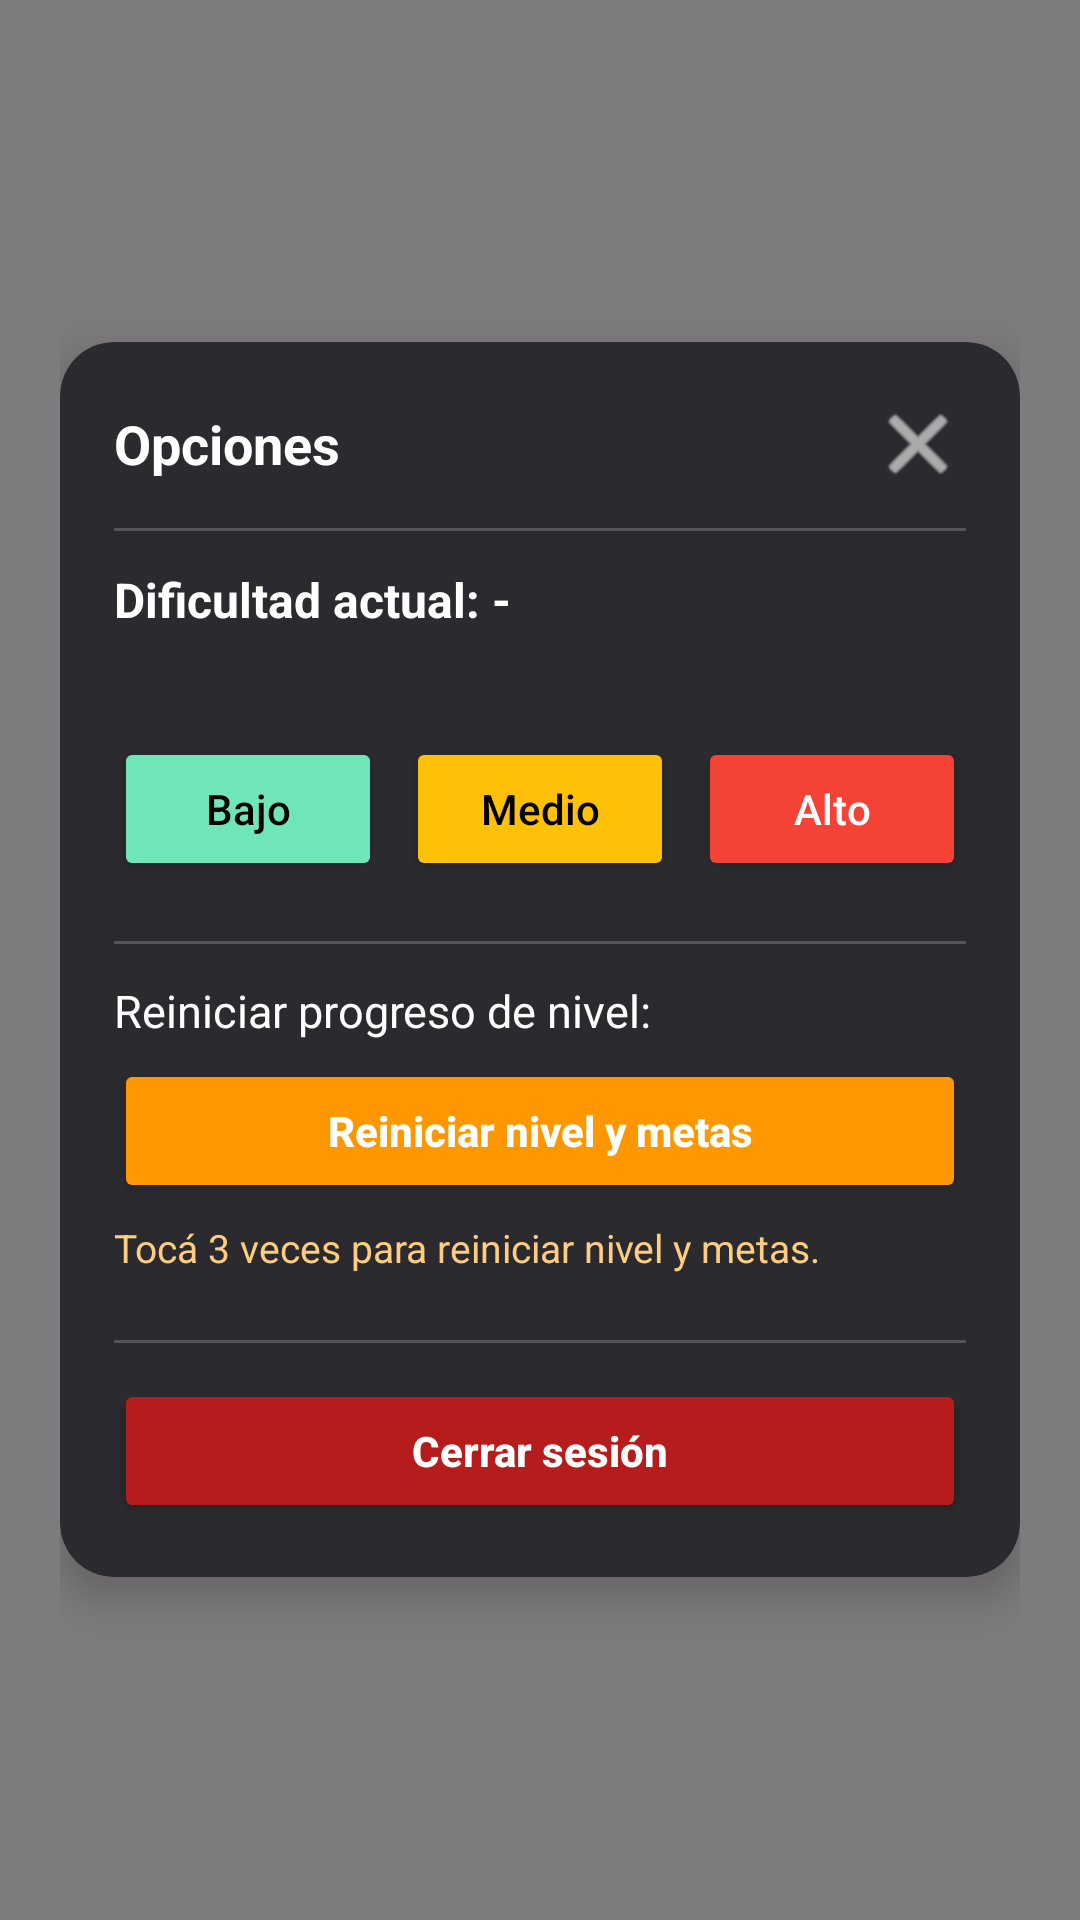

Android layout source for this screen:
<!-- AndroidManifest.xml: application theme Theme.PodoVS -->
<!-- res/layout/fragment_options.xml -->
<?xml version="1.0" encoding="utf-8"?>
<FrameLayout xmlns:android="http://schemas.android.com/apk/res/android"
    xmlns:app="http://schemas.android.com/apk/res-auto"
    android:id="@+id/rootOverlayOptions"
    android:layout_width="match_parent"
    android:layout_height="match_parent"
    android:background="#80000000"
    android:padding="20dp">

    
    <androidx.cardview.widget.CardView
        android:id="@+id/cardOptions"
        android:layout_width="match_parent"
        android:layout_height="wrap_content"
        android:layout_gravity="center"
        app:cardBackgroundColor="#2B2B2F"
        app:cardCornerRadius="18dp"
        app:cardElevation="8dp">

        <LinearLayout
            android:layout_width="match_parent"
            android:layout_height="wrap_content"
            android:orientation="vertical"
            android:padding="18dp">

            
            <LinearLayout
                android:layout_width="match_parent"
                android:layout_height="wrap_content"
                android:gravity="center_vertical"
                android:orientation="horizontal">

                <TextView
                    android:id="@+id/tvTitleOptions"
                    android:layout_width="0dp"
                    android:layout_height="wrap_content"
                    android:layout_weight="1"
                    android:text="Opciones"
                    android:textColor="@android:color/white"
                    android:textSize="18sp"
                    android:textStyle="bold" />

                <ImageButton
                    android:id="@+id/btnClose"
                    android:layout_width="32dp"
                    android:layout_height="32dp"
                    android:background="@android:color/transparent"
                    android:padding="4dp"
                    android:src="@android:drawable/ic_menu_close_clear_cancel"
                    android:tint="@android:color/white" />
            </LinearLayout>

            
            <View
                android:layout_width="match_parent"
                android:layout_height="1dp"
                android:layout_marginTop="12dp"
                android:layout_marginBottom="12dp"
                android:background="#33FFFFFF" />

            
            <TextView
                android:id="@+id/tvCurrentDif"
                android:layout_width="wrap_content"
                android:layout_height="wrap_content"
                android:layout_marginBottom="4dp"
                android:text="Dificultad actual: -"
                android:textColor="@android:color/white"
                android:textSize="16sp"
                android:textStyle="bold" />

            <TextView
                android:id="@+id/tvCooldownInfo"
                android:layout_width="wrap_content"
                android:layout_height="wrap_content"
                android:layout_marginBottom="12dp"
                android:text=" "
                android:textColor="#CCCCCC" />

            <LinearLayout
                android:layout_width="match_parent"
                android:layout_height="wrap_content"
                android:gravity="center"
                android:orientation="horizontal">

                <Button
                    android:id="@+id/btnDifBajo"
                    android:layout_width="0dp"
                    android:layout_height="wrap_content"
                    android:layout_weight="1"
                    android:backgroundTint="#6FE6B7"
                    android:text="Bajo"
                    android:textAllCaps="false"
                    android:textColor="@android:color/black" />

                <Button
                    android:id="@+id/btnDifMedio"
                    android:layout_width="0dp"
                    android:layout_height="wrap_content"
                    android:layout_marginStart="8dp"
                    android:layout_marginEnd="8dp"
                    android:layout_weight="1"
                    android:backgroundTint="#FFC107"
                    android:text="Medio"
                    android:textAllCaps="false"
                    android:textColor="@android:color/black" />

                <Button
                    android:id="@+id/btnDifAlto"
                    android:layout_width="0dp"
                    android:layout_height="wrap_content"
                    android:layout_weight="1"
                    android:backgroundTint="#F44336"
                    android:text="Alto"
                    android:textAllCaps="false"
                    android:textColor="@android:color/white" />
            </LinearLayout>

            
            <View
                android:layout_width="match_parent"
                android:layout_height="1dp"
                android:layout_marginTop="20dp"
                android:layout_marginBottom="12dp"
                android:background="#33FFFFFF" />

            
            <TextView
                android:id="@+id/tvResetLabel"
                android:layout_width="wrap_content"
                android:layout_height="wrap_content"
                android:layout_marginBottom="6dp"
                android:text="Reiniciar progreso de nivel:"
                android:textColor="@android:color/white"
                android:textSize="15sp" />

            <Button
                android:id="@+id/btnResetProgress"
                android:layout_width="match_parent"
                android:layout_height="wrap_content"
                android:backgroundTint="#FF9800"
                android:paddingTop="10dp"
                android:paddingBottom="10dp"
                android:text="Reiniciar nivel y metas"
                android:textAllCaps="false"
                android:textColor="@android:color/white"
                android:textStyle="bold" />

            <TextView
                android:id="@+id/tvResetInfo"
                android:layout_width="match_parent"
                android:layout_height="wrap_content"
                android:layout_marginTop="6dp"
                android:layout_marginBottom="4dp"
                android:text="Tocá 3 veces para reiniciar nivel y metas."
                android:textColor="#FFCC80"
                android:textSize="13sp" />

            
            <View
                android:layout_width="match_parent"
                android:layout_height="1dp"
                android:layout_marginTop="18dp"
                android:layout_marginBottom="12dp"
                android:background="#33FFFFFF" />

            
            <Button
                android:id="@+id/btnLogout"
                android:layout_width="match_parent"
                android:layout_height="wrap_content"
                android:backgroundTint="#B71C1C"
                android:text="Cerrar sesión"
                android:textAllCaps="false"
                android:textColor="@android:color/white"
                android:textStyle="bold" />

        </LinearLayout>
    </androidx.cardview.widget.CardView>
</FrameLayout>
<!-- resources referenced by this layout -->
<resources>
  <style name="Theme.PodoVS" parent="Base.Theme.PodoVS" />
  <style name="Base.Theme.PodoVS" parent="Theme.Material3.DayNight.NoActionBar">
          
          
      </style>
</resources>
